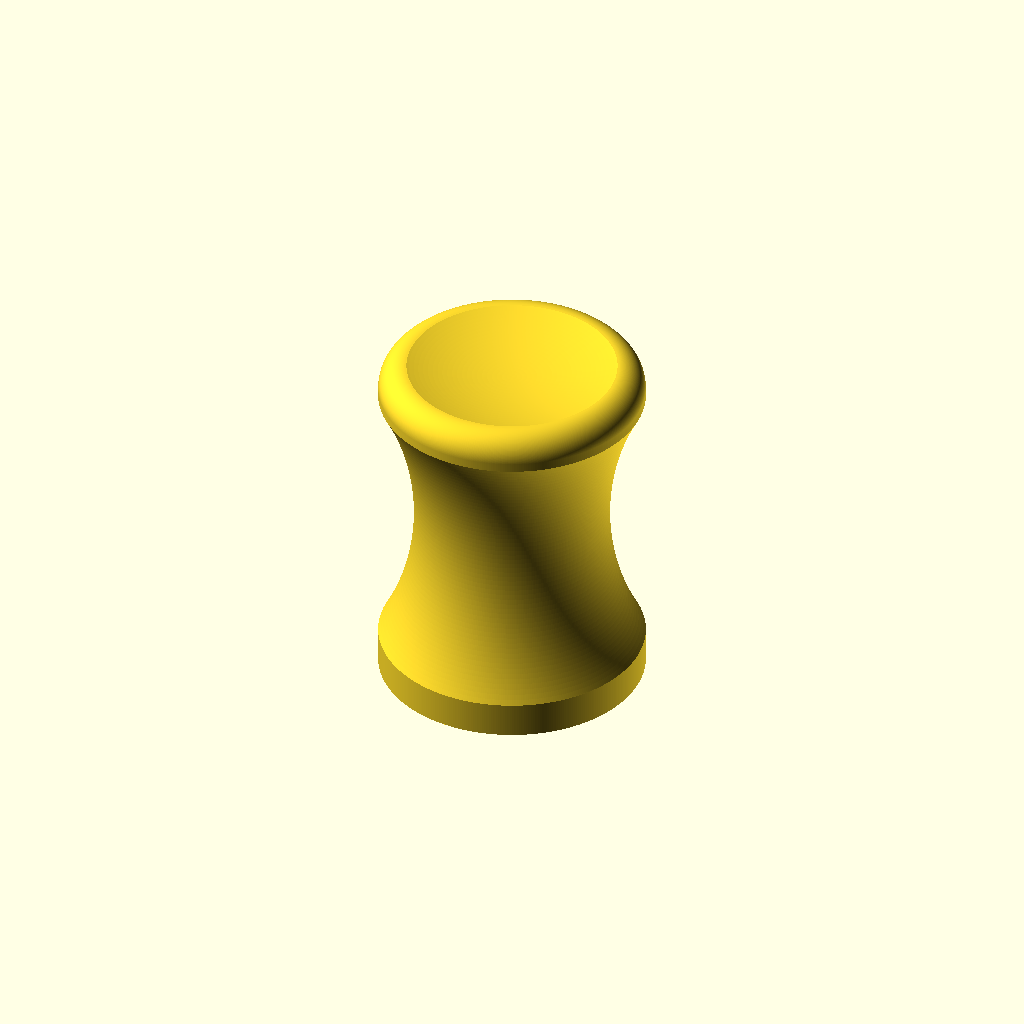
Cell 1: rendered with the file's own defaults.
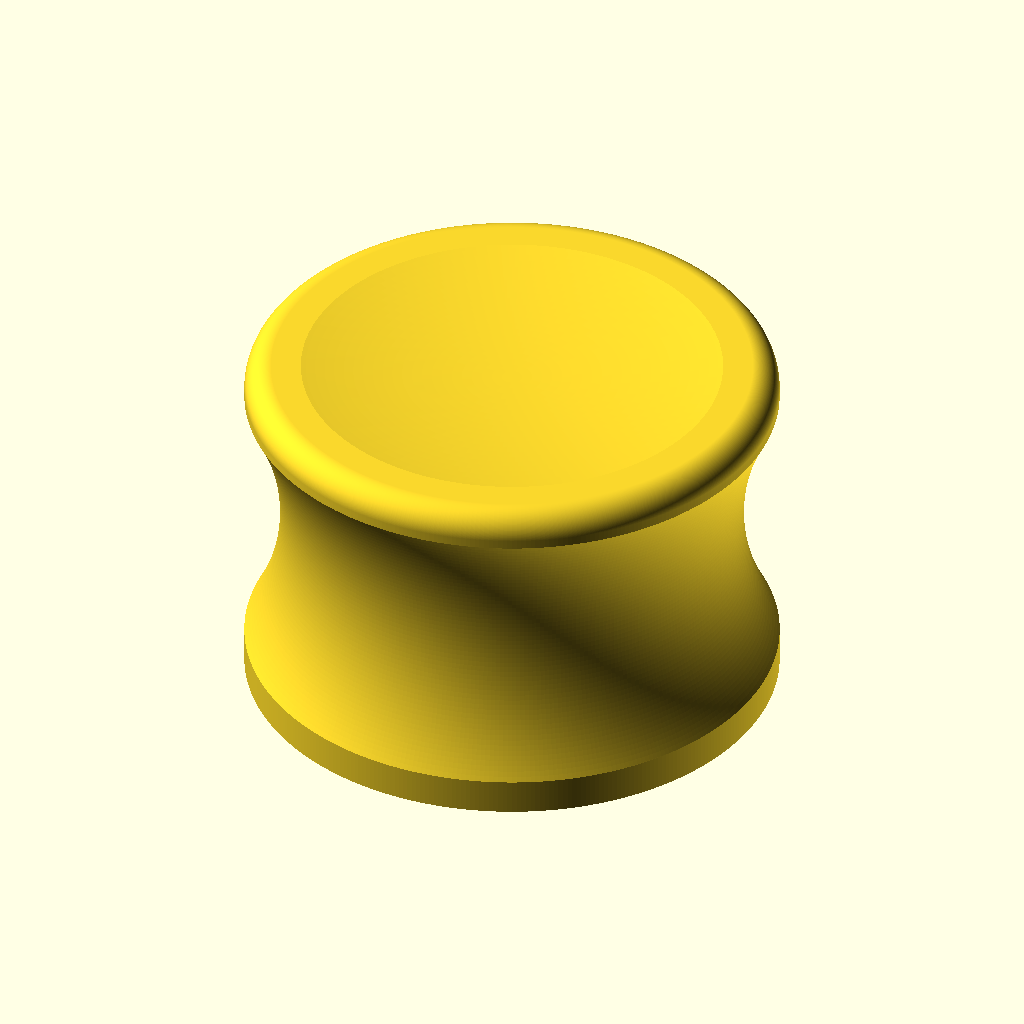
Cell 2: the same model with radius = 30.
One fixed orthographic camera (rotation 55°, 0°, 25°; colour scheme Cornfield) for every cell.
OpenSCAD source file my/cabinet_door_knob.scad:
$fn = 360;
radius = 15;

rotate_extrude() {
	difference() {
		union() {
			difference() {
				square([radius, 40]);
				translate([30 + radius, 20, 0]) {
					circle(34);
				}
				translate([radius - 3, 37, 0]) {
					square(3);
				}
			}
			translate([radius - 3, 37, 0]) {
				circle(3);
			}
		}
		translate([0, 60, 0]) {
			scale([radius / 10, 1, 1]) {
				circle(21.5);
			}
		}
	}
}
Customizer parameters (derived from the source; name, type, default, range or options):
radius: number, default 15
